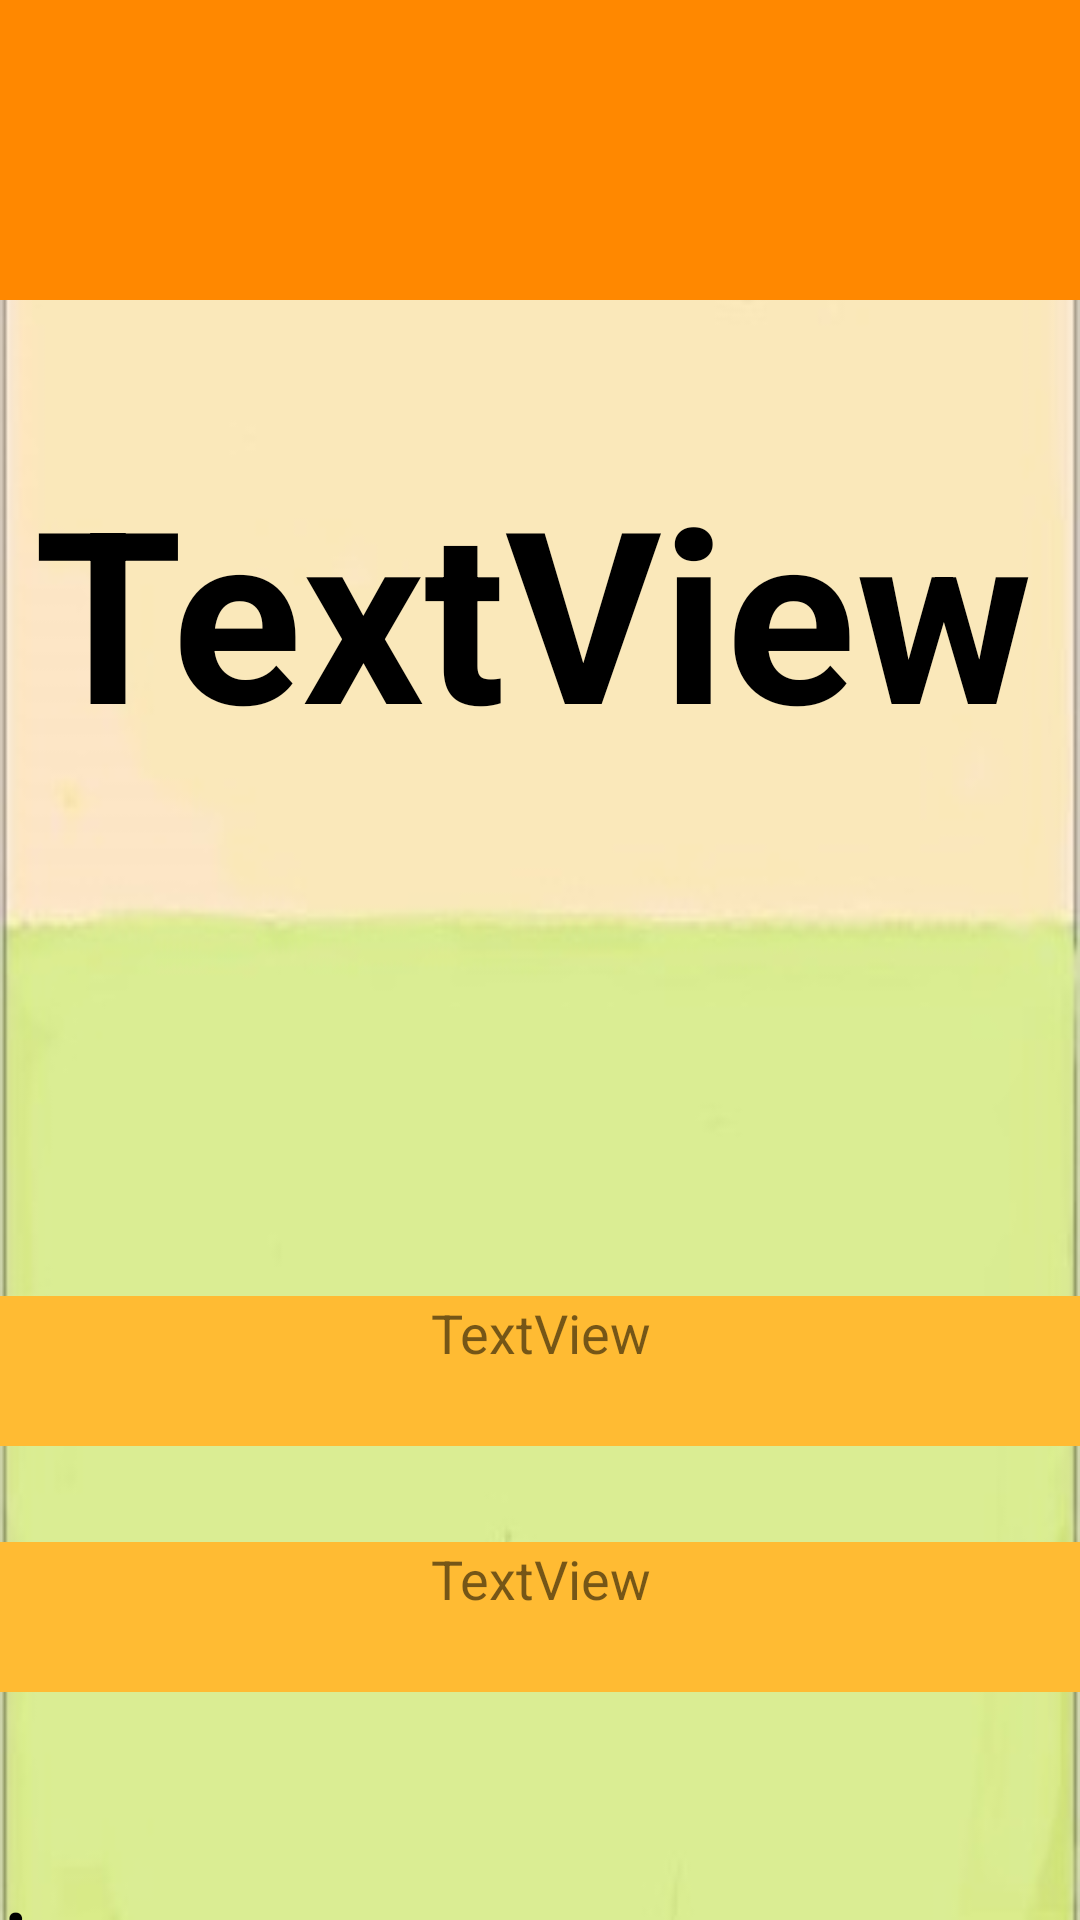

Produce the Android XML layout that renders to this screen, including the resource entries it uses.
<!-- AndroidManifest.xml: application theme AppTheme -->
<!-- res/layout/activity_show_event_2.xml -->
<?xml version="1.0" encoding="utf-8"?>
<android.support.design.widget.CoordinatorLayout xmlns:android="http://schemas.android.com/apk/res/android"
    xmlns:app="http://schemas.android.com/apk/res-auto"
    xmlns:tools="http://schemas.android.com/tools"
    android:layout_width="match_parent"
    android:layout_height="match_parent"
    android:background="@drawable/format4_changed_2"
    android:fitsSystemWindows="true"
    tools:context="com.example.enpit_p15.mact_event.ShowEvent_2">

    <LinearLayout
        android:layout_width="match_parent"
        android:layout_height="match_parent"
        android:orientation="vertical">

        <android.support.design.widget.AppBarLayout
            android:id="@+id/app_bar"
            android:layout_width="match_parent"
            android:layout_height="100dp"
            android:fitsSystemWindows="true"
            android:theme="@style/AppTheme.AppBarOverlay"
            tools:layout_editor_absoluteX="8dp"
            tools:layout_editor_absoluteY="75dp">

            <android.support.design.widget.CollapsingToolbarLayout
                android:id="@+id/toolbar_layout"
                android:layout_width="match_parent"
                android:layout_height="match_parent"
                android:fitsSystemWindows="true"
                app:contentScrim="?attr/colorPrimary"
                app:layout_scrollFlags="scroll|exitUntilCollapsed">

                <android.support.v7.widget.Toolbar
                    android:id="@+id/toolbar"
                    android:layout_width="match_parent"
                    android:layout_height="?attr/actionBarSize"
                    app:layout_collapseMode="pin"
                    app:popupTheme="@style/AppTheme.PopupOverlay" />

            </android.support.design.widget.CollapsingToolbarLayout>
        </android.support.design.widget.AppBarLayout>

        <android.support.constraint.ConstraintLayout
            android:layout_width="match_parent"
            android:layout_height="match_parent">

            <TextView
                android:id="@+id/category_show2"
                android:layout_width="500dp"
                android:layout_height="50dp"
                android:layout_marginLeft="32dp"
                android:layout_marginRight="32dp"
                android:layout_marginTop="32dp"
                android:background="@android:color/holo_orange_light"
                android:text="TextView"
                android:textAlignment="center"
                android:textSize="18sp"
                app:layout_constraintLeft_toLeftOf="parent"
                app:layout_constraintRight_toRightOf="parent"
                app:layout_constraintTop_toBottomOf="@+id/date_show" />

            <TextView
                android:id="@+id/title_show"
                android:layout_width="600dp"
                android:layout_height="250dp"
                android:layout_marginLeft="16dp"
                android:layout_marginRight="16dp"
                android:layout_marginTop="50dp"
                android:maxLines="2"
                android:text="TextView"
                android:textAlignment="center"
                android:textAppearance="@style/TextAppearance.AppCompat.Large"
                android:textSize="80sp"
                android:textStyle="bold"
                app:layout_constraintHorizontal_bias="0.511"
                app:layout_constraintLeft_toLeftOf="parent"
                app:layout_constraintRight_toRightOf="parent"
                app:layout_constraintTop_toTopOf="parent" />

            <TextView
                android:id="@+id/body_show"
                android:layout_width="506dp"
                android:layout_height="445dp"
                android:layout_marginLeft="24dp"
                android:layout_marginRight="16dp"
                android:text="TextView"
                android:textAppearance="@style/TextAppearance.AppCompat.Large"
                android:textSize="40sp"
                app:layout_constraintHorizontal_bias="0.677"
                app:layout_constraintLeft_toLeftOf="parent"
                app:layout_constraintRight_toRightOf="parent"
                android:layout_marginTop="60dp"
                app:layout_constraintTop_toBottomOf="@+id/category_show2" />

            <TextView
                android:id="@+id/date_show"
                android:layout_width="500dp"
                android:layout_height="50dp"
                android:layout_marginLeft="32dp"
                android:layout_marginRight="32dp"
                android:layout_marginTop="32dp"
                android:background="@android:color/holo_orange_light"
                android:text="TextView"
                android:textAlignment="center"
                android:textSize="18sp"
                app:layout_constraintLeft_toLeftOf="parent"
                app:layout_constraintRight_toRightOf="parent"
                app:layout_constraintTop_toBottomOf="@+id/title_show" />

            <TextView
                android:id="@+id/textView2"
                android:layout_width="161dp"
                android:layout_height="72dp"
                android:layout_marginLeft="8dp"
                android:layout_marginRight="8dp"
                android:background="@android:color/holo_purple"
                android:text="開催内容"
                android:textAlignment="center"
                android:textAppearance="@style/TextAppearance.AppCompat.Large.Inverse"
                android:textSize="40sp"
                app:layout_constraintHorizontal_bias="0.421"
                app:layout_constraintLeft_toLeftOf="parent"
                app:layout_constraintRight_toLeftOf="@+id/body_show"
                android:layout_marginBottom="8dp"
                app:layout_constraintBottom_toBottomOf="parent"
                app:layout_constraintTop_toTopOf="parent"
                android:layout_marginTop="8dp" />

        </android.support.constraint.ConstraintLayout>
    </LinearLayout>

</android.support.design.widget.CoordinatorLayout>
<!-- resources referenced by this layout -->
<resources>
  <!-- drawable format4_changed_2: jpg bitmap (drawable, 8529 bytes) -->
  <style name="AppTheme.AppBarOverlay" parent="ThemeOverlay.AppCompat.Dark.ActionBar" />
  <style name="AppTheme.PopupOverlay" parent="ThemeOverlay.AppCompat.Light" />
  <style name="AppTheme" parent="Theme.AppCompat.Light.DarkActionBar">
          
          <item name="colorPrimary">@android:color/holo_orange_dark</item>
          <item name="colorPrimaryDark">@color/colorPrimaryDark</item>
          <item name="colorAccent">@color/colorAccent</item>
          <item name="android:colorBackground">@color/background_material_light</item>
          <item name="android:textColorPrimary">@android:color/background_light</item>
      </style>
  <color name="colorPrimaryDark">#303F9F</color>
  <color name="colorAccent">#40ff40</color>
  <color name="background_material_light">#ffe0b2</color>
</resources>
